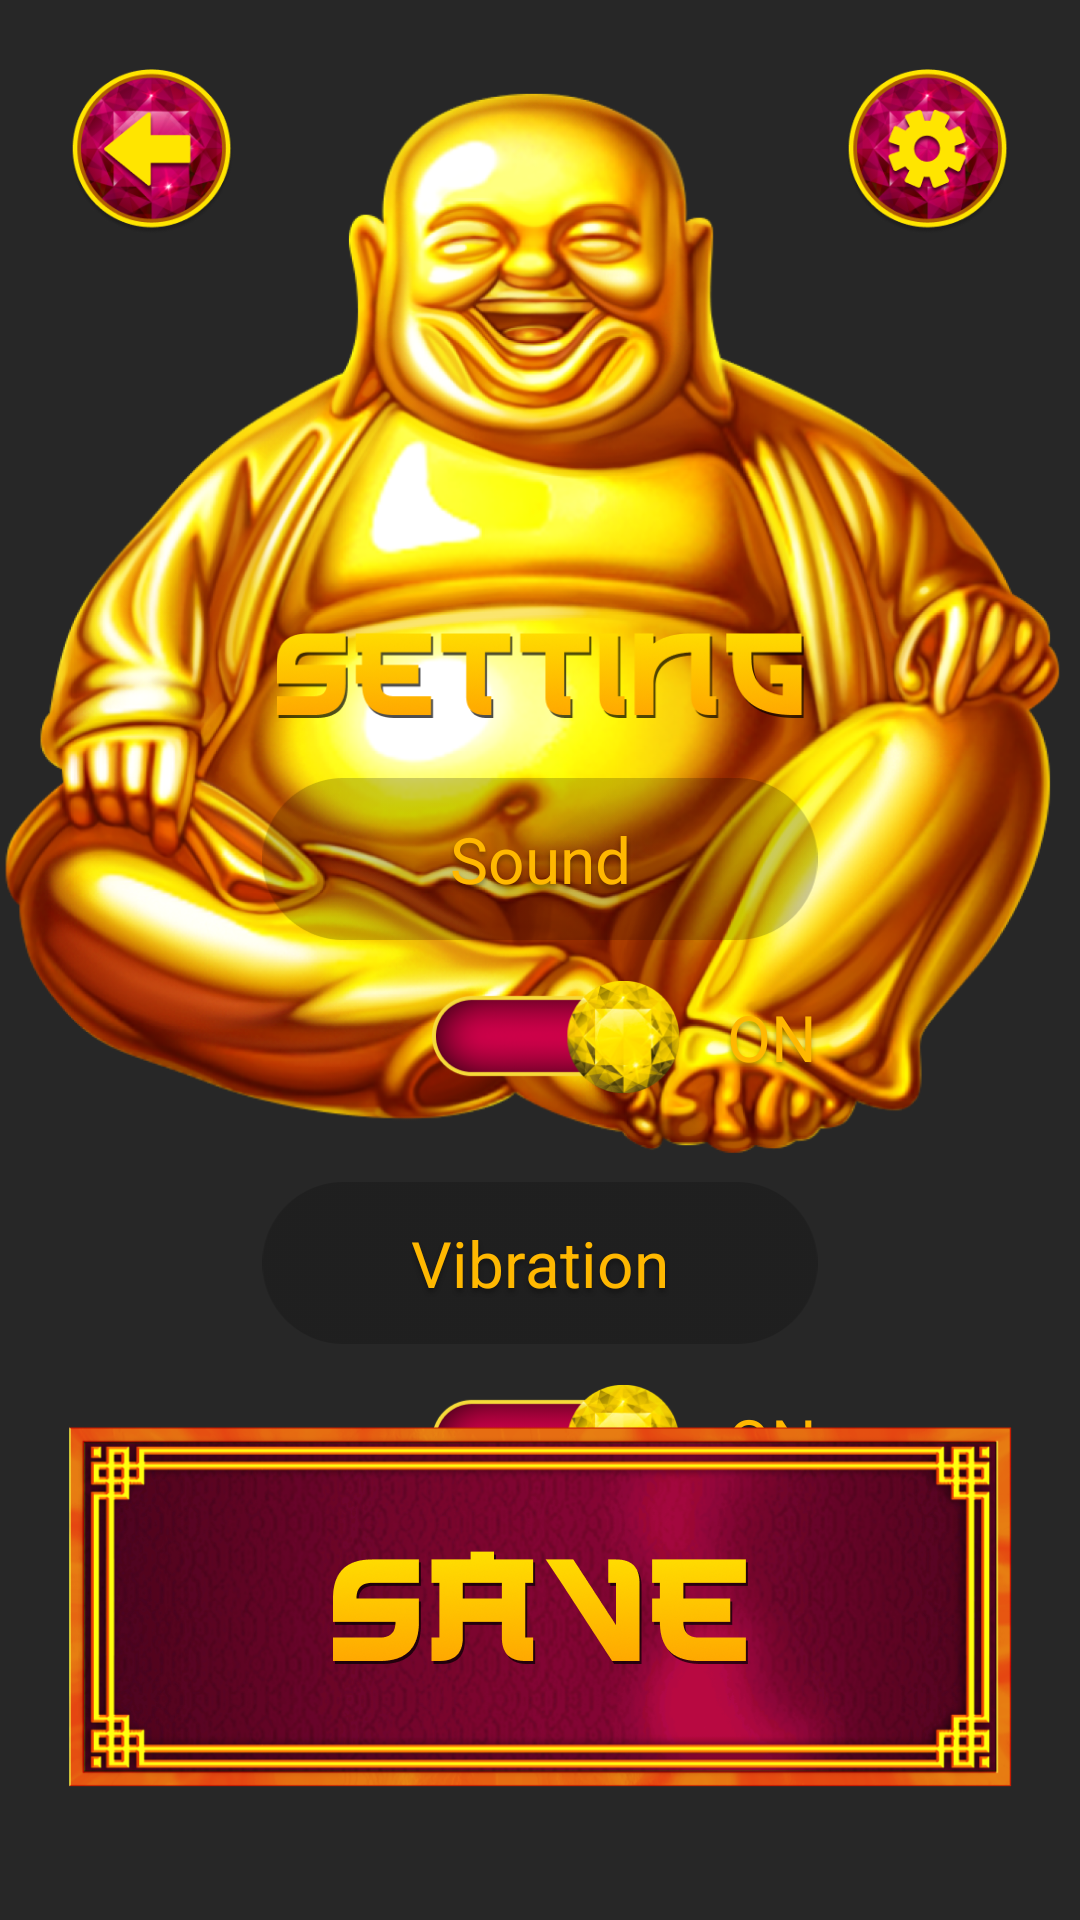

Write the Android layout XML for this screen, with the resource values it uses.
<!-- AndroidManifest.xml: application theme Theme.AppCompat.NoActionBar -->
<!-- res/layout/fragment_settings.xml -->
<?xml version="1.0" encoding="utf-8"?>
<androidx.constraintlayout.widget.ConstraintLayout xmlns:android="http://schemas.android.com/apk/res/android"
    xmlns:app="http://schemas.android.com/apk/res-auto"
    xmlns:tools="http://schemas.android.com/tools"
    android:layout_width="match_parent"
    android:layout_height="match_parent">

    <ImageView
        android:layout_width="match_parent"
        android:layout_height="match_parent"
        android:scaleType="centerCrop"
        android:src="@drawable/background" />

    <ImageView
        android:layout_width="match_parent"
        android:layout_height="match_parent"
        android:background="@color/background"/>

    <ImageView
        android:layout_width="357.4dp"
        android:layout_height="wrap_content"
        android:layout_marginTop="24.42dp"
        android:adjustViewBounds="true"
        android:src="@drawable/buddha"
        app:layout_constraintEnd_toEndOf="parent"
        app:layout_constraintStart_toStartOf="parent"
        app:layout_constraintTop_toTopOf="parent" />

    <ImageButton
        android:id="@+id/back_button"
        android:layout_width="@dimen/options_button_dimen"
        android:layout_height="@dimen/options_button_dimen"
        android:layout_marginStart="@dimen/options_button_margin"
        android:layout_marginTop="@dimen/options_button_margin"
        android:adjustViewBounds="true"
        android:background="@android:color/transparent"
        android:scaleType="fitXY"
        android:src="@drawable/back_button"
        app:layout_constraintStart_toStartOf="parent"
        app:layout_constraintTop_toTopOf="parent" />

    <ImageButton
        android:id="@+id/settings_button"
        android:layout_width="@dimen/options_button_dimen"
        android:layout_height="@dimen/options_button_dimen"
        android:layout_marginTop="@dimen/options_button_margin"
        android:layout_marginEnd="@dimen/options_button_margin"
        android:adjustViewBounds="true"
        android:background="@android:color/transparent"
        android:scaleType="fitXY"
        android:src="@drawable/settings_button"
        app:layout_constraintEnd_toEndOf="parent"
        app:layout_constraintTop_toTopOf="parent" />

    <ImageView
        android:id="@+id/frame"
        android:layout_width="match_parent"
        android:layout_height="wrap_content"
        android:layout_marginTop="141dp"
        android:adjustViewBounds="true"
        android:src="@drawable/rules_frame"
        app:layout_constraintTop_toTopOf="parent" />

    <ImageView
        android:id="@+id/settings_header"
        android:layout_width="177.54dp"
        android:layout_height="wrap_content"
        android:layout_marginTop="70dp"
        android:adjustViewBounds="true"
        android:src="@drawable/setting_text"
        app:layout_constraintEnd_toEndOf="parent"
        app:layout_constraintStart_toStartOf="parent"
        app:layout_constraintTop_toTopOf="@id/frame" />

    <ImageView
        android:id="@+id/sound_frame"
        android:layout_width="185.46dp"
        android:layout_height="wrap_content"
        android:layout_marginTop="20dp"
        android:adjustViewBounds="true"
        android:src="@drawable/sound_frame"
        app:layout_constraintEnd_toEndOf="parent"
        app:layout_constraintStart_toStartOf="parent"
        app:layout_constraintTop_toBottomOf="@id/settings_header" />

    <TextView
        style="@style/settings_item_text_style"
        android:layout_width="wrap_content"
        android:layout_height="wrap_content"
        android:text="@string/sound"
        app:layout_constraintBottom_toBottomOf="@id/sound_frame"
        app:layout_constraintEnd_toEndOf="@id/sound_frame"
        app:layout_constraintStart_toStartOf="@id/sound_frame"
        app:layout_constraintTop_toTopOf="@id/sound_frame" />

    <ImageButton
        android:id="@+id/sound_switch"
        android:layout_width="83.2dp"
        android:layout_height="38.61dp"
        android:layout_marginStart="144dp"
        android:layout_marginTop="13dp"
        android:layout_marginEnd="13.8dp"
        android:adjustViewBounds="true"
        android:background="@android:color/transparent"
        android:scaleType="fitXY"
        android:src="@drawable/on_button"
        app:layout_constraintStart_toStartOf="parent"
        app:layout_constraintTop_toBottomOf="@id/sound_frame" />

    <TextView
        android:id="@+id/sound_value_text"
        style="@style/settings_item_text_style"
        android:layout_width="wrap_content"
        android:layout_height="wrap_content"
        android:layout_marginStart="15dp"
        android:text="@string/on"
        app:layout_constraintBottom_toBottomOf="@id/sound_switch"
        app:layout_constraintStart_toEndOf="@id/sound_switch"
        app:layout_constraintTop_toTopOf="@id/sound_switch" />

    <ImageView
        android:id="@+id/vibration_frame"
        android:layout_width="185.46dp"
        android:layout_height="wrap_content"
        android:layout_marginTop="29dp"
        android:adjustViewBounds="true"
        android:src="@drawable/sound_frame"
        app:layout_constraintEnd_toEndOf="parent"
        app:layout_constraintStart_toStartOf="parent"
        app:layout_constraintTop_toBottomOf="@id/sound_switch" />

    <TextView
        style="@style/settings_item_text_style"
        android:layout_width="wrap_content"
        android:layout_height="wrap_content"
        android:text="@string/vibration"
        app:layout_constraintBottom_toBottomOf="@id/vibration_frame"
        app:layout_constraintEnd_toEndOf="@id/vibration_frame"
        app:layout_constraintStart_toStartOf="@id/vibration_frame"
        app:layout_constraintTop_toTopOf="@id/vibration_frame" />

    <ImageButton
        android:id="@+id/vibro_switch"
        android:layout_width="83.2dp"
        android:layout_height="38.61dp"
        android:layout_marginStart="144dp"
        android:layout_marginTop="13dp"
        android:adjustViewBounds="true"
        android:background="@android:color/transparent"
        android:scaleType="fitXY"
        android:src="@drawable/on_button"
        app:layout_constraintStart_toStartOf="parent"
        app:layout_constraintTop_toBottomOf="@id/vibration_frame" />

    <TextView
        android:id="@+id/vibro_value_text"
        style="@style/settings_item_text_style"
        android:layout_width="wrap_content"
        android:layout_height="wrap_content"
        android:layout_marginStart="15dp"
        android:text="@string/on"
        app:layout_constraintBottom_toBottomOf="@id/vibro_switch"
        app:layout_constraintStart_toEndOf="@id/vibro_switch"
        app:layout_constraintTop_toTopOf="@id/vibro_switch" />

    <ImageButton
        android:id="@+id/save_button"
        android:layout_width="@dimen/menu_button_width"
        android:layout_height="@dimen/menu_button_height"
        android:layout_marginBottom="43.56dp"
        android:adjustViewBounds="true"
        android:background="@android:color/transparent"
        android:scaleType="fitXY"
        android:src="@drawable/frame"
        app:layout_constraintBottom_toBottomOf="parent"
        app:layout_constraintEnd_toEndOf="parent"
        app:layout_constraintStart_toStartOf="parent" />

    <ImageView
        android:layout_width="139dp"
        android:layout_height="wrap_content"
        android:adjustViewBounds="true"
        android:src="@drawable/save_text"
        app:layout_constraintBottom_toBottomOf="@id/save_button"
        app:layout_constraintEnd_toEndOf="@id/save_button"
        app:layout_constraintStart_toStartOf="@id/save_button"
        app:layout_constraintTop_toTopOf="@id/save_button" />

</androidx.constraintlayout.widget.ConstraintLayout>
<!-- resources referenced by this layout -->
<resources>
  <color name="background">#30000000</color>
  <dimen name="menu_button_height">121.44dp</dimen>
  <dimen name="menu_button_width">314.49dp</dimen>
  <dimen name="options_button_dimen">55.44dp</dimen>
  <dimen name="options_button_margin">23.1dp</dimen>
  <!-- drawable back_button: png bitmap (drawable, 37375 bytes) -->
  <!-- drawable buddha: png bitmap (drawable, 964490 bytes) -->
  <!-- drawable frame: png bitmap (drawable, 287356 bytes) -->
  <!-- drawable on_button: png bitmap (drawable, 26418 bytes) -->
  <!-- drawable save_text: png bitmap (drawable, 23578 bytes) -->
  <!-- drawable setting_text: png bitmap (drawable, 23570 bytes) -->
  <!-- drawable settings_button: png bitmap (drawable, 38725 bytes) -->
  <!-- drawable sound_frame: png bitmap (drawable, 2601 bytes) -->
  <string name="on">ON</string>
  <string name="sound">Sound</string>
  <string name="vibration">Vibration</string>
  <style name="settings_item_text_style">
          <item name="fontFamily">@font/jeju_hallasan</item>
          <item name="android:textSize">@dimen/text_size</item>
          <item name="android:textColor">@color/text_color</item>
          <item name="android:shadowColor">@color/shadow_color</item>
          <item name="android:shadowDy">4</item>
          <item name="android:shadowRadius">4</item>
      </style>
  <dimen name="text_size">21.45sp</dimen>
  <color name="text_color">#ffb801</color>
  <color name="shadow_color">#50000000</color>
</resources>
